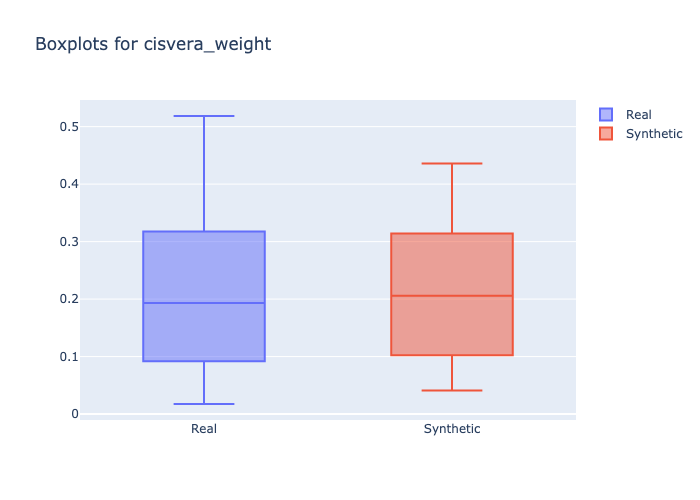

The file beside this chart, header and first rows:
min, 1st_quantile, mean, median, 3rd_quantile, max
0.0175, 0.1164, 0.193, 0.193, 0.2506, 0.5185
0.041, 0.1225, 0.2054, 0.206, 0.2735, 0.436
